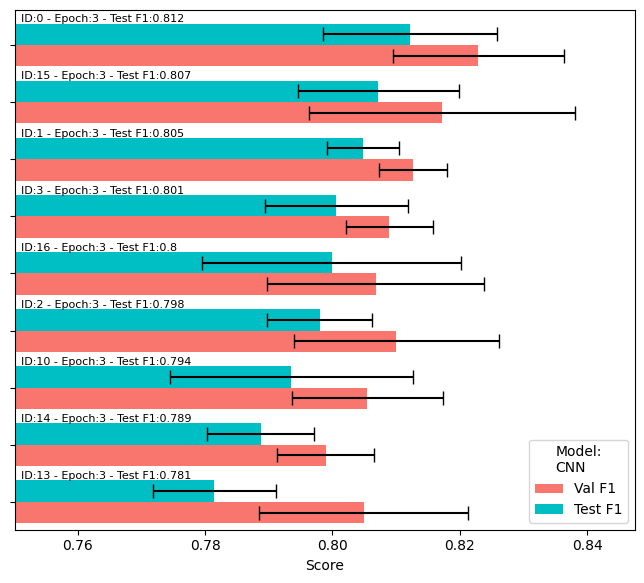

Source data for this figure (header and first rows):
run_id, epoch, model, val_f1, val_f1_std, val_rec, val_prec, test_f1, test_f1_std, test_rec, test_prec
0, 3, CNN, 0.8229, 0.01341, 0.8402, 0.8134, 0.8122, 0.01367, 0.8438, 0.7906
15, 3, CNN, 0.8172, 0.02084, 0.8089, 0.829, 0.8072, 0.01265, 0.8123, 0.8052
1, 3, CNN, 0.8127, 0.005348, 0.8114, 0.8142, 0.8048, 0.005639, 0.8164, 0.7938
3, 3, CNN, 0.8089, 0.006808, 0.7905, 0.8335, 0.8006, 0.01127, 0.789, 0.8176
16, 3, CNN, 0.8068, 0.01699, 0.8025, 0.8189, 0.7999, 0.02039, 0.8055, 0.8012
2, 3, CNN, 0.8101, 0.01606, 0.8196, 0.807, 0.798, 0.008195, 0.8062, 0.7952
10, 3, CNN, 0.8055, 0.01182, 0.762, 0.8574, 0.7936, 0.01911, 0.7637, 0.8294
14, 3, CNN, 0.7989, 0.007641, 0.7601, 0.845, 0.7887, 0.00844, 0.7541, 0.8302
13, 3, CNN, 0.8049, 0.01643, 0.7576, 0.8612, 0.7814, 0.009672, 0.7527, 0.8156
